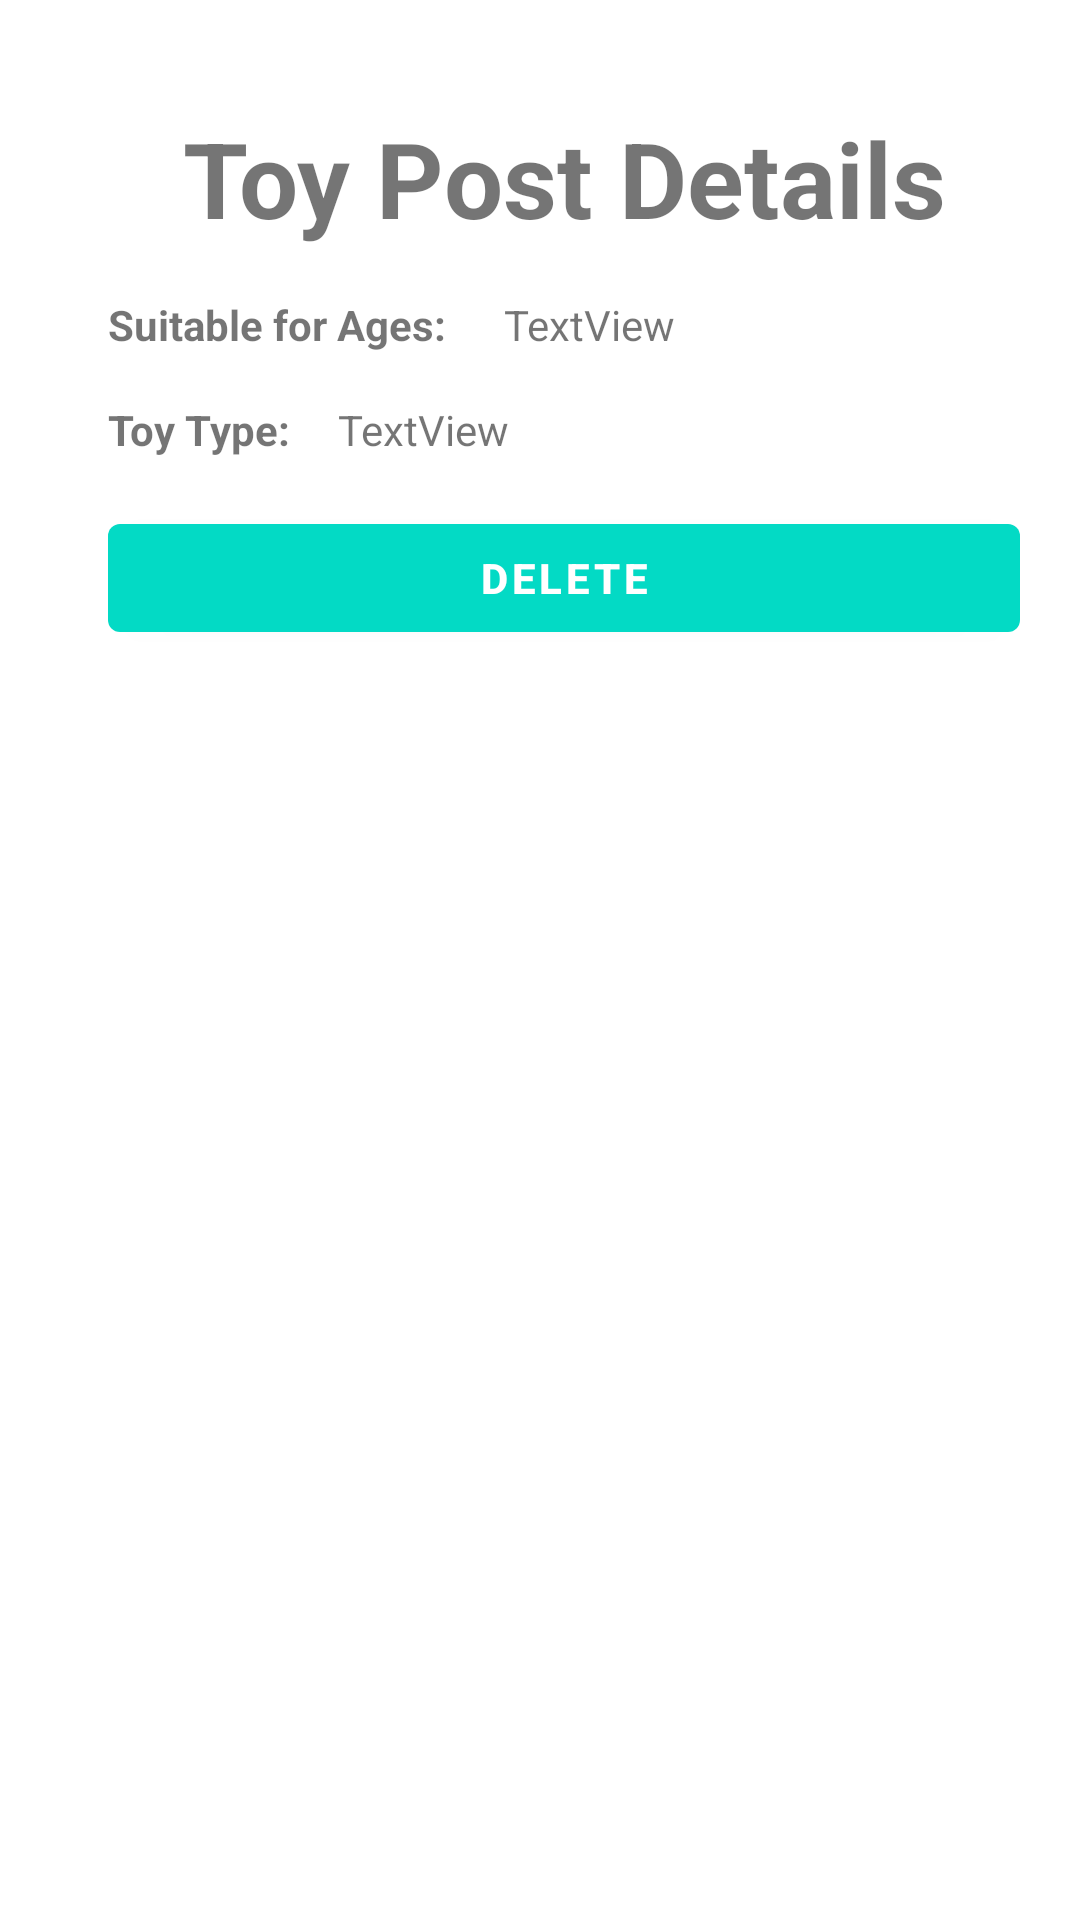

Layout XML and referenced resources for this Android screen:
<!-- AndroidManifest.xml: application theme AppTheme -->
<!-- res/layout/activity_show_toy_donor.xml -->
<?xml version="1.0" encoding="utf-8"?>
<androidx.constraintlayout.widget.ConstraintLayout xmlns:android="http://schemas.android.com/apk/res/android"
    xmlns:app="http://schemas.android.com/apk/res-auto"
    xmlns:tools="http://schemas.android.com/tools"
    android:layout_width="match_parent"
    android:layout_height="match_parent"
    tools:context=".ShowToyDonorActivity"
    android:orientation="vertical"
    android:background="#fff"
    android:padding="20dp">
    <TextView
        android:id="@+id/textView"
        android:layout_width="match_parent"
        android:layout_height="wrap_content"
        android:layout_marginStart="16dp"
        android:layout_marginTop="16dp"
        android:textSize="35sp"
        android:text="Toy Post Details"
        android:textAlignment="center"
        android:textStyle="bold"
        app:layout_constraintStart_toStartOf="parent"
        app:layout_constraintTop_toTopOf="parent" />
    <TextView
        android:id="@+id/textView1"
        android:layout_width="wrap_content"
        android:layout_height="wrap_content"
        android:layout_marginStart="16dp"
        android:layout_marginTop="16dp"
        android:text="Suitable for Ages: "
        android:textStyle="bold"
        app:layout_constraintStart_toStartOf="parent"
        app:layout_constraintTop_toBottomOf="@id/textView" />

    <TextView
        android:id="@+id/age"
        android:layout_width="0dp"
        android:layout_height="wrap_content"
        android:layout_marginStart="16dp"
        android:layout_marginTop="16dp"
        android:layout_marginEnd="16dp"
        android:text="TextView"
        app:layout_constraintEnd_toEndOf="parent"
        app:layout_constraintStart_toEndOf="@+id/textView1"
        app:layout_constraintTop_toBottomOf="@id/textView" />

    <TextView
        android:id="@+id/textView2"
        android:layout_width="wrap_content"
        android:layout_height="wrap_content"
        android:layout_marginStart="16dp"
        android:layout_marginTop="16dp"
        android:text="Toy Type:"
        android:textStyle="bold"
        app:layout_constraintStart_toStartOf="parent"
        app:layout_constraintTop_toBottomOf="@+id/age" />

    <TextView
        android:id="@+id/type"
        android:layout_width="0dp"
        android:layout_height="wrap_content"
        android:layout_marginStart="16dp"
        android:layout_marginTop="16dp"
        android:layout_marginEnd="16dp"
        android:text="TextView"
        app:layout_constraintEnd_toEndOf="parent"
        app:layout_constraintStart_toEndOf="@+id/textView2"
        app:layout_constraintTop_toBottomOf="@+id/age" />
    <Button
        android:id="@+id/delete"
        android:layout_width="match_parent"
        android:layout_height="wrap_content"
        android:layout_marginStart="16dp"
        android:layout_marginTop="16dp"
        android:layout_marginBottom="16dp"
        android:text="Delete"
        android:textColor="#fff"
        android:textStyle="bold"
        android:textAlignment="center"
        app:layout_constraintStart_toStartOf="parent"
        app:layout_constraintTop_toBottomOf="@+id/type"
        />

</androidx.constraintlayout.widget.ConstraintLayout>
<!-- resources referenced by this layout -->
<resources>
  <style name="AppTheme" parent="Theme.MaterialComponents.Light.NoActionBar">
          
          <item name="colorPrimary">@color/colorAccent</item>
          <item name="colorPrimaryDark">@color/colorPrimaryDark</item>
          <item name="colorAccent">@color/colorAccent</item>
          <item name="android:windowContentTransitions">true</item>
      </style>
  <!-- not gathered from this repository: default colours our renderer supplied (Android Studio template values) -->
  <color name="colorPrimaryDark">#FF3700B3</color>
  <color name="colorAccent">#FF03DAC5</color>
</resources>
